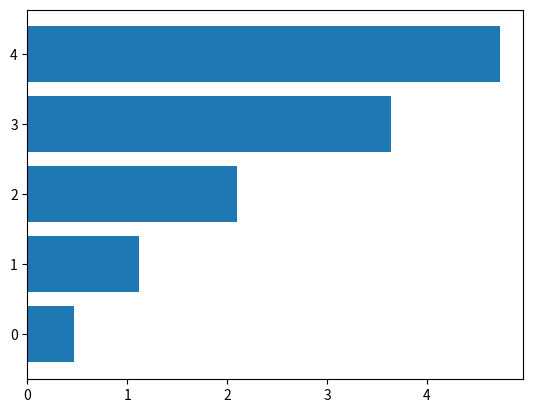

Reproduce this figure in Python.
import matplotlib.pyplot as plt
import numpy as np

n = 5
data = np.array(range(n)) + np.random.rand(n)

fig, ax = plt.subplots()

bar_locations = np.arange(n)
ax.barh(bar_locations, data)

fig.show()
"""(
![Plot](/assets/img/pp/patterns/p0181_1.png "output")
)"""